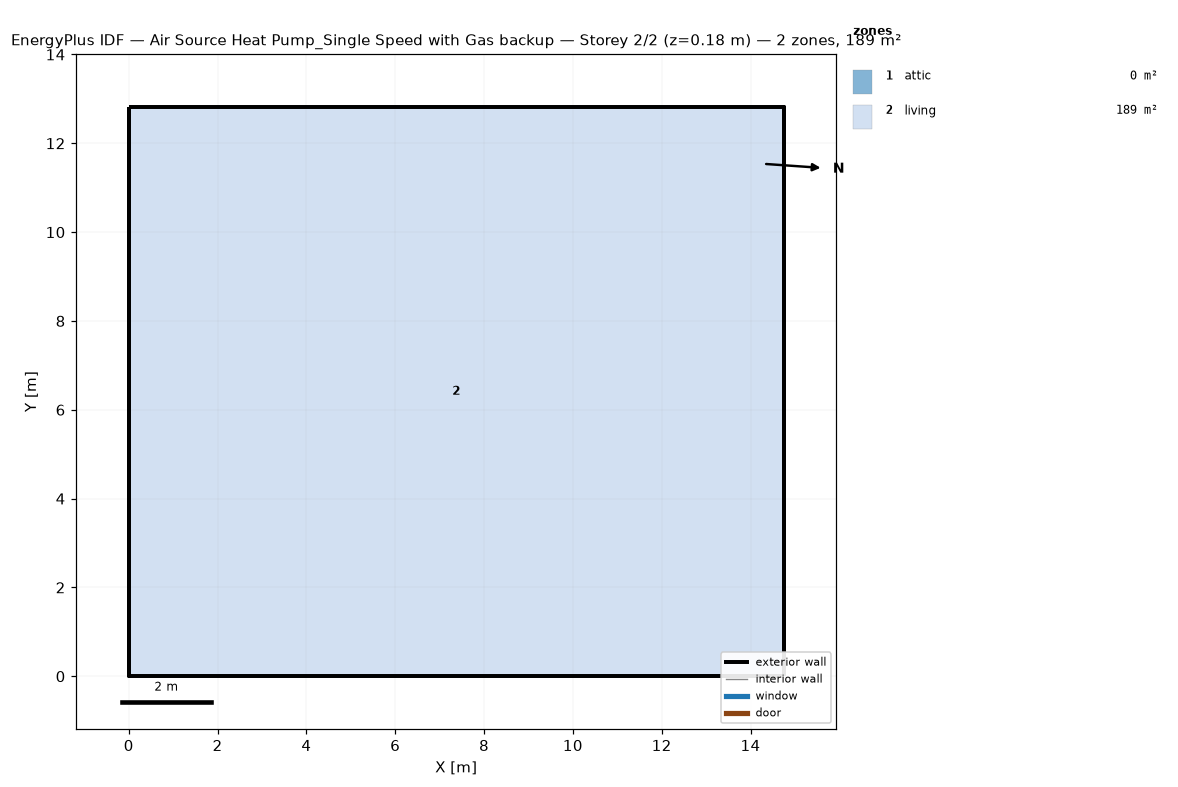
=== STOREY PLAN SPEC (per zone: floor XY polygon, exterior-wall plan segments, windows/doors) ===
zone 1: attic  (0.0 m²)
  exterior wall: (14.74, 0.00) – (14.74, 12.82) – (14.74, 6.41)  [19.2 m]
  exterior wall: (0.00, 12.82) – (0.00, 0.00) – (0.00, 6.41)  [19.2 m]
zone 2: living  (189.1 m²)
  floor: (0.00, 0.00) (0.00, 12.82) (14.74, 12.82) (14.74, 0.00)
  exterior wall: (0.00, 0.00) – (14.74, 0.00)  [14.7 m]
  exterior wall: (14.74, 0.00) – (14.74, 12.82)  [12.8 m]
  exterior wall: (14.74, 12.82) – (0.00, 12.82)  [14.7 m]
  exterior wall: (0.00, 12.82) – (0.00, 0.00)  [12.8 m]

=== DERIVED (storey summary) ===
Building: Air Source Heat Pump_Single Speed with Gas backup
Storey: 2 of 2  (floor level z = 0.18 m)
Storey gross floor area: 189.1 m²
Zones on this storey: 2
  - attic: floor 0.0 m²; exterior wall 38.5 m (17.6 m²); WWR 0.0%
  - living: floor 189.1 m²; exterior wall 55.1 m (134.4 m²); WWR 0.0%
Zone adjacency: (none detected)